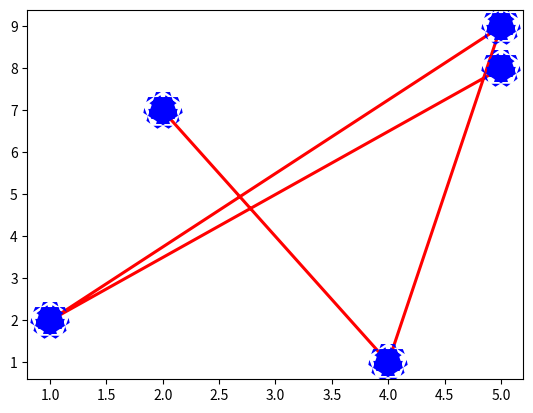

Here is the Python script that generated this plot:
# plot Attributes 

from matplotlib import pyplot as plt

x = [2, 4, 5, 1, 5]

y = [7, 1, 9, 2, 8]

plt.plot(x, y, 'r*:', markerfacecolor = 'c',
          markersize = 10.8, markeredgecolor = 'b', markeredgewidth = 23,
          linestyle = '-', linewidth = 2.2)

plt.show()
